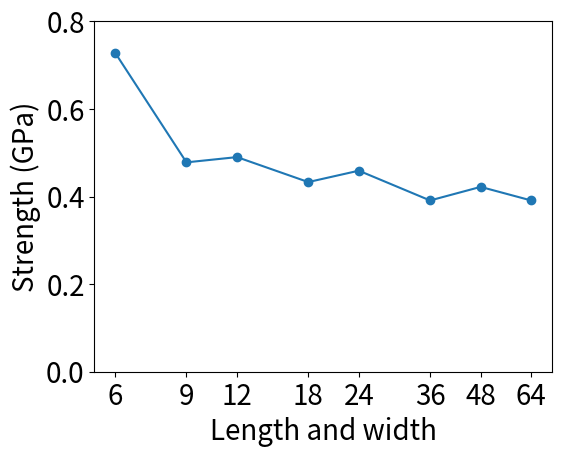

This chart was generated by the following Python code: (Note: this script raises an exception after producing the figure.)
import matplotlib.pyplot as plt
import numpy
import sys

current_path=sys.path[0]+"/"

try:
    image_file_extension = sys.argv[1]
except:
    image_file_extension = 'png'

chart_title = ''
chart_xlabel = 'Length and width'
chart_ylabel = 'Strength (GPa)'

x1 = (numpy.log(6)/numpy.log(2.0)-3.0,
      numpy.log(9)/numpy.log(2.0)-3.0,
      numpy.log(12)/numpy.log(2.0)-3.0,
      numpy.log(18)/numpy.log(2.0)-3.0,
      numpy.log(24)/numpy.log(2.0)-3.0,
      numpy.log(36)/numpy.log(2.0)-3.0,
      numpy.log(48)/numpy.log(2.0)-3.0,
      numpy.log(64)/numpy.log(2.0)-3.0)
x1ticks = (6,9,12,18,24,36,48,64)#(36,81,144,324,576,1296,2304,4096)

y1 = numpy.array((728,478,490,433,459,391,422,391))*0.001

#legend_array = ('Vertical','Horizontal','Slant')

plot_box_position = plt.gca().get_position()
x_axis_offset = 0.06
y_axis_offset = 0.04
plt.gca().set_position((plot_box_position.x0+x_axis_offset,plot_box_position.y0+y_axis_offset,plot_box_position.width-x_axis_offset,plot_box_position.height-y_axis_offset))

plt.xticks(x1, x1ticks)
plt.ylim((0.0, 0.8))

plt.plot(x1,y1)
plt.scatter(x1,y1)

#plt.title(chart_title, fontsize=20)
#plt.legend(legend_array, fontsize=20)

plt.tick_params(labelsize=20)
plt.xlabel(chart_xlabel, fontsize=20)
plt.ylabel(chart_ylabel, fontsize=20)

plt.savefig(current_path+'strength.'+image_file_extension)
